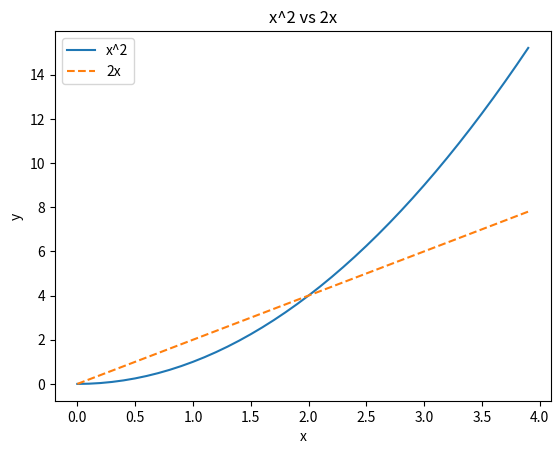
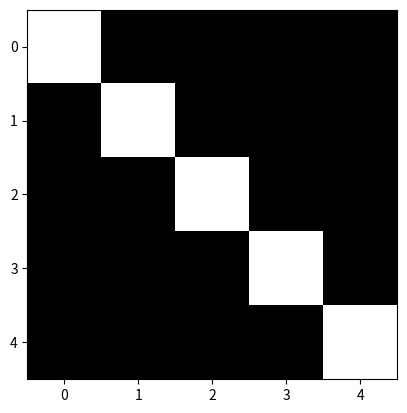

The script that saved these images, in order:
import numpy as np
import matplotlib.pyplot as plt


data = [10, 20, 30, 40, 50, 60, 70, 80]
first3 = data[:3]
last2 = data[-2:]
mid = data[2:6]     # 인덱스 2~5 → 끝은 6


# 확인
assert first3 == [10, 20, 30] and last2 == [70, 80] and mid == [30, 40, 50, 60]
print('통과!')

even_sum = 0
for i in range(2, 101, 2):   # 100 포함 → 끝은 101
    even_sum += i


# 확인
assert even_sum == 2550
print('통과!')

scores = {'kim': 82, 'lee': 65, 'park': 70, 'choi': 91}
passed = []
for name, s in scores.items():
    if s >= 70:
        passed.append(name)


# 확인
assert passed == ['kim', 'park', 'choi']
print('통과!')

def grade(score):
    if score >= 90:
        return 'A'
    elif score >= 80:
        return 'B'
    else:
        return 'C'


# 확인
assert [grade(s) for s in [95, 90, 89, 80, 79]] == ['A', 'A', 'B', 'B', 'C']
print('통과!')

class Rectangle:
    def __init__(self, width, height=1):
        self.width = width
        self.height = height

    def area(self):
        return self.width * self.height

    def scale(self, k):
        self.width *= k
        self.height *= k


# 확인
r = Rectangle(3, 4)
assert r.area() == 12
r.scale(2)
assert r.width == 6 and r.height == 8 and r.area() == 48
assert Rectangle(5).area() == 5          # 기본값
r2 = Rectangle(1, 1)
assert r2.area() == 1                    # r과 독립
print('통과!')

class Square(Rectangle):
    def __init__(self, side):
        super().__init__(side, side)

    def is_square(self):
        return True


# 확인
sq = Square(3)
assert sq.width == 3 and sq.height == 3 and sq.area() == 9
sq.scale(2)
assert sq.area() == 36 and sq.is_square()
assert 'area' not in Square.__dict__     # area를 다시 만들지 않았는지
assert isinstance(sq, Rectangle)
print('통과!')

class Timer:
    def __init__(self, limit, start=0):     # ① 기본값 없는 매개변수를 앞으로
        self.time = start
        self.limit = limit

    def tick(self):                          # ② self 추가
        if self.time < self.limit:          # ③ <= 이면 limit+1까지 올라감
            self.time += 1


# 확인
t = Timer(3)
for _ in range(10):
    t.tick()
assert t.time == 3
assert Timer(5, start=4).time == 4
print('통과!')

M = np.array([[1, 2], [3, 4]])   # ① 바깥 [ ] (두 번째 자리는 dtype)
v = np.arange(4)                  # ② a + range
f = v.astype(np.float32)          # ③ float는 float64


# 확인
assert M.shape == (2, 2) and (v == [0, 1, 2, 3]).all() and f.dtype == np.float32
print('통과!')

temps = np.array([12, 25, 30, 18, 27])
cool = temps.copy()          # ① 연쇄 대입 → 두 줄로
cool[cool > 25] = 0          # ② '초과'는 >


# 확인
assert isinstance(cool, np.ndarray), 'cool이 배열이 아니에요'
assert (cool == [12, 25, 0, 18, 0]).all()
assert (temps == [12, 25, 30, 18, 27]).all()
print('통과!')

P = np.array([[0.2, 0.5, 0.3], [0.1, 0.1, 0.8]])
row_sum = P.sum(axis=1)     # [:, 0]은 '열'. 행마다 → axis=1


# 확인
assert np.allclose(row_sum, [1.0, 1.0])
print('통과!')

prices = np.array([1000, 2500, 4000])
discounted = prices * 0.9
won = discounted.astype(int)
print(prices.dtype, discounted.dtype, won.dtype)   # 정수 × 실수 → 실수


# 확인
assert np.allclose(discounted, [900, 2250, 3600]) and discounted.dtype.kind == 'f'
assert (won == [900, 2250, 3600]).all() and won.dtype.kind == 'i'
print('통과!')

p1 = (2, 3)
p2 = (2, 3)
p3 = 'error'    # 3 vs 2
p4 = (4, 3)
p5 = (3,)


# 확인
def actual(a, b, op):
    try:
        return op(np.ones(a), np.ones(b)).shape
    except ValueError:
        return 'error'

import operator as o
cases = [((2,3),(3,),o.add,p1), ((2,3),(2,1),o.add,p2), ((2,3),(2,),o.add,p3),
         ((4,1),(3,),o.mul,p4), ((3,),(1,),o.truediv,p5)]
for i, (a, b, op, mine) in enumerate(cases, 1):
    ans = actual(a, b, op)
    print(f'p{i}: 내 답 {mine}  /  정답 {ans}  ' + ('✅' if mine == ans else '❌'))
assert all(actual(a, b, op) == mine for a, b, op, mine in cases)
print('통과!')

S = np.array([[80, 90, 70, 60], [55, 65, 75, 85], [90, 95, 100, 85]])
avg = S.mean(axis=1)     # 행마다 가로로
top = S.max(axis=0)      # 열마다 세로로
best = S.argmax(axis=1)  # 행마다 최댓값 위치


# 확인
assert np.allclose(avg, [75, 70, 92.5]) and (top == [90, 95, 100, 85]).all() and (best == [1, 3, 2]).all()
print('통과!')

n_good = (avg >= 75).sum()
ratio = (avg >= 75).mean()


# 확인
assert n_good == 2 and np.isclose(ratio, 2/3)
print('통과!')

pred_a = [0, 100, 2, 3, 4, 5]
# b는 슬라이싱 → 뷰 → a도 바뀜 (a[1] = 100)
# c는 불리언 인덱싱 → 복사본 → a는 그대로


# 확인
a = np.arange(6)
b = a[1:4]
c = a[a > 2]
b[0] = 100
c[0] = 200
print('실제 a:', a.tolist(), ' / 내 예상:', pred_a)
assert a.tolist() == pred_a
print('통과!')

x = np.arange(0, 4, 0.1)
plt.plot(x, x ** 2, label='x^2')
plt.plot(x, 2 * x, linestyle='--', label='2x')
plt.xlabel('x')
plt.ylabel('y')
plt.title('x^2 vs 2x')
plt.legend()
plt.show()
# x = 0 과 x = 2 에서 만난다 (x^2 = 2x)


img = np.zeros((5, 5))
for i in range(5):
    img[i, i] = 1
plt.imshow(img, cmap='gray')
plt.show()


# 확인
assert img.shape == (5, 5) and img.sum() == 5 and img[2, 2] == 1 and img[0, 4] == 0
print('통과!')

path = r"C:\Users\sdj03\Pictures"   # raw 문자열


# 확인
assert path == 'C:/Users/sdj03/Pictures'.replace('/', chr(92))
print('통과!')
